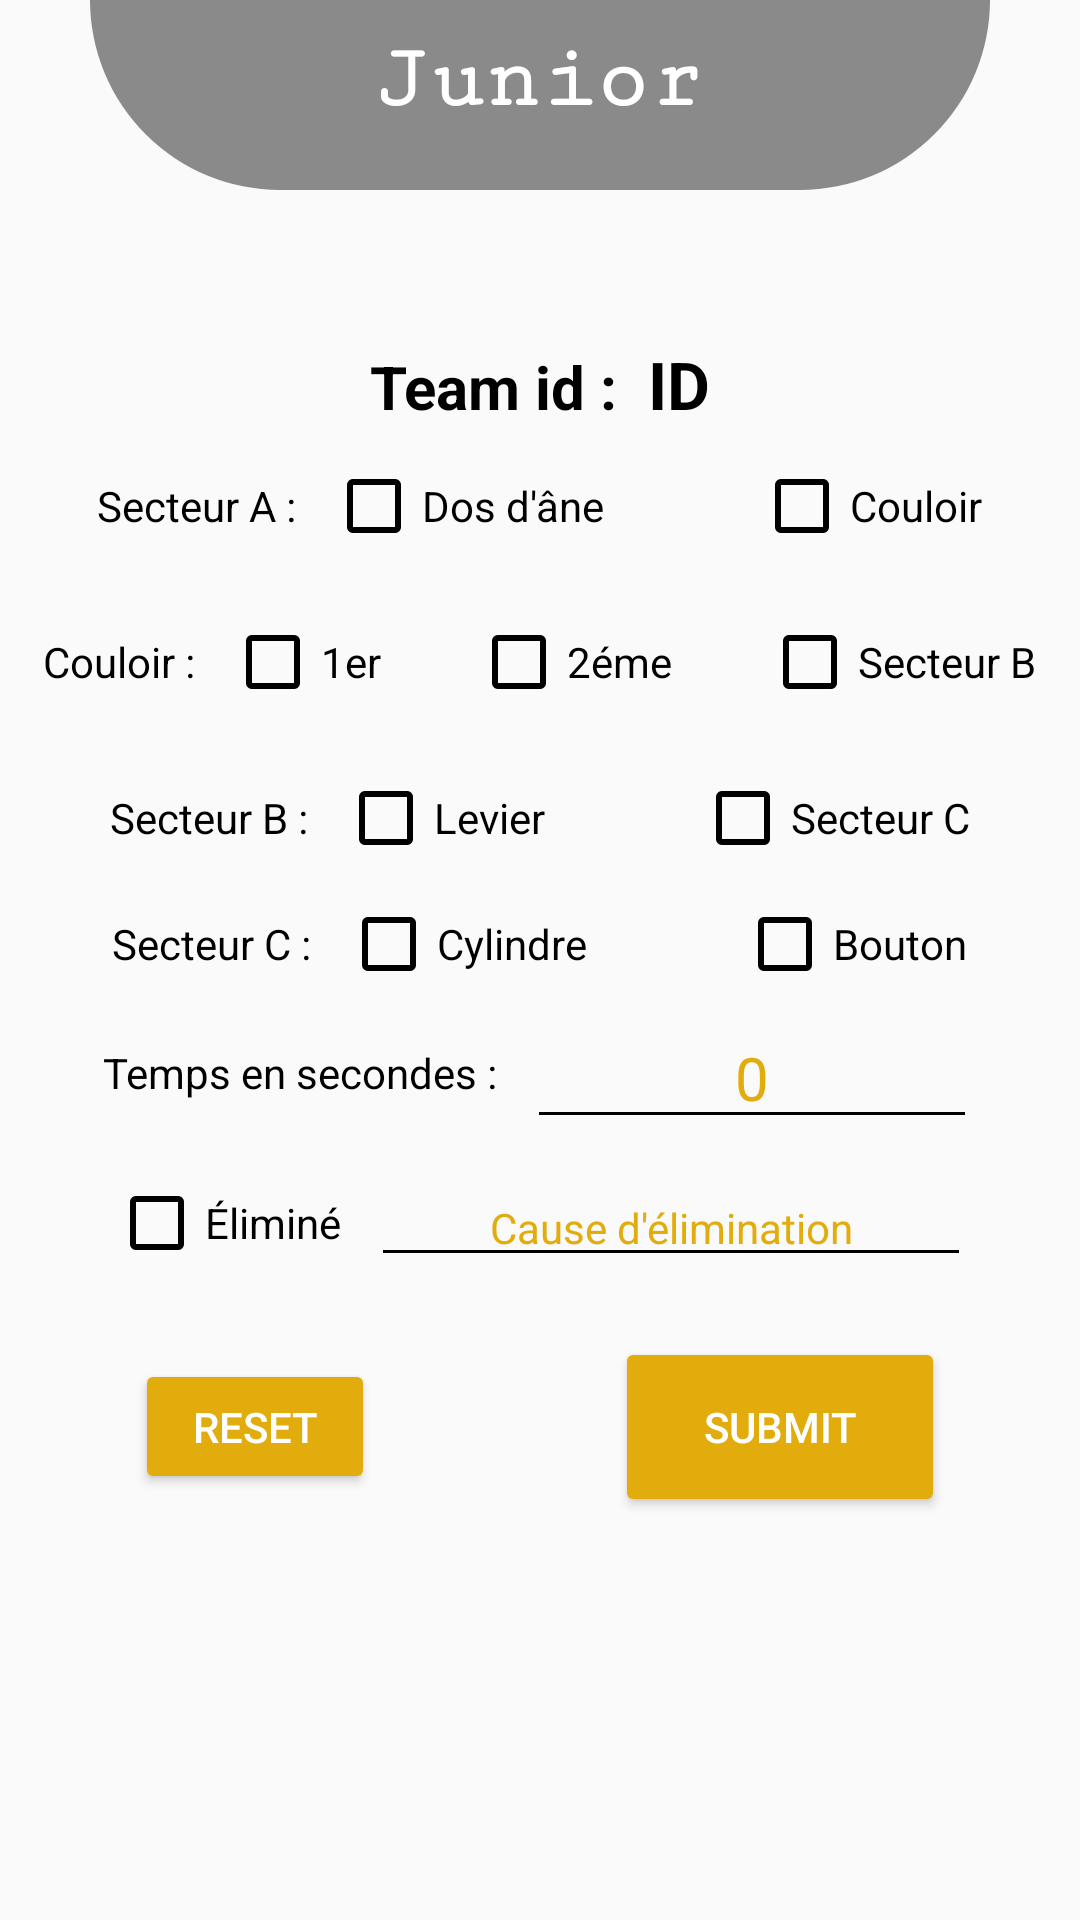

This screen was rendered from an Android layout file. Write that file and the resources it references.
<!-- AndroidManifest.xml: application theme Theme.RobocApp -->
<!-- res/layout/activity_jury_junior.xml -->
<?xml version="1.0" encoding="utf-8"?>
<LinearLayout
    xmlns:android="http://schemas.android.com/apk/res/android"
    xmlns:tools="http://schemas.android.com/tools"
    android:layout_width="match_parent"
    android:layout_height="match_parent"
    android:orientation="vertical"
    tools:context=".jury.JuryJuniorActivity">
    <LinearLayout
        android:layout_width="match_parent"
        android:layout_height="wrap_content"
        android:orientation="vertical"
        android:layout_gravity="center">

        <TextView
            android:layout_width="match_parent"
            android:layout_height="wrap_content"
            android:text="Junior"
            android:textAlignment="center"
            android:textSize="30sp"
            android:textStyle="bold"
            android:fontFamily="serif-monospace"
            android:textColor="@color/white"
            android:paddingTop="10dp"
            android:paddingBottom="20dp"
            android:layout_marginHorizontal="30dp"
            android:layout_marginBottom="30dp"
            android:layout_gravity="center_horizontal"
            android:background="@drawable/corner3"/>

        <LinearLayout
            android:layout_width="wrap_content"
            android:layout_height="wrap_content"
            android:orientation="horizontal"
            android:layout_gravity="center_horizontal"
            android:layout_marginTop="20dp">

            <TextView
                android:layout_width="wrap_content"
                android:layout_height="wrap_content"
                android:text="Team id :"
                android:textSize="20sp"
                android:textStyle="bold"/>

            <TextView
                android:id="@+id/team_id"
                android:layout_width="wrap_content"
                android:layout_height="wrap_content"
                android:text="ID"
                android:layout_marginStart="10dp"
                android:textSize="22sp"
                android:textStyle="bold"/>

        </LinearLayout>

        <LinearLayout
            android:layout_width="wrap_content"
            android:layout_height="wrap_content"
            android:layout_gravity="center_horizontal"
            android:orientation="horizontal"
            android:layout_marginVertical="10dp">

            <TextView
                android:layout_width="wrap_content"
                android:layout_height="wrap_content"
                android:text="Secteur A :"
                android:layout_marginEnd="10dp"/>

            <CheckBox
                android:id="@+id/checkBox0"
                android:layout_width="wrap_content"
                android:layout_height="wrap_content"
                android:layout_marginEnd="50dp"
                android:text="Dos d'âne" />

            <CheckBox
                android:id="@+id/checkBox1"
                android:layout_width="wrap_content"
                android:layout_height="wrap_content"
                android:text="Couloir" />

        </LinearLayout>

        <LinearLayout
            android:layout_width="wrap_content"
            android:layout_height="wrap_content"
            android:layout_gravity="center_horizontal"
            android:orientation="horizontal"
            android:layout_marginVertical="10dp">

            <TextView
                android:layout_width="wrap_content"
                android:layout_height="wrap_content"
                android:text="Couloir :"
                android:layout_marginEnd="10dp"/>

            <CheckBox
                android:id="@+id/checkBox2"
                android:layout_width="wrap_content"
                android:layout_height="wrap_content"
                android:layout_marginEnd="30dp"
                android:text="1er" />

            <CheckBox
                android:id="@+id/checkBox3"
                android:layout_width="wrap_content"
                android:layout_height="wrap_content"
                android:layout_marginEnd="30dp"
                android:text="2éme" />

            <CheckBox
                android:id="@+id/checkBox4"
                android:layout_width="wrap_content"
                android:layout_height="wrap_content"
                android:text="Secteur B" />

        </LinearLayout>

        <LinearLayout
            android:layout_width="wrap_content"
            android:layout_height="wrap_content"
            android:layout_gravity="center_horizontal"
            android:orientation="horizontal"
            android:layout_marginVertical="10dp">

            <TextView
                android:layout_width="wrap_content"
                android:layout_height="wrap_content"
                android:text="Secteur B :"
                android:layout_marginEnd="10dp"/>

            <CheckBox
                android:id="@+id/checkBox5"
                android:layout_width="wrap_content"
                android:layout_height="wrap_content"
                android:layout_marginEnd="50dp"
                android:text="Levier" />

            <CheckBox
                android:id="@+id/checkBox6"
                android:layout_width="wrap_content"
                android:layout_height="wrap_content"
                android:text="Secteur C" />

        </LinearLayout>

        <LinearLayout
            android:layout_width="wrap_content"
            android:layout_height="wrap_content"
            android:orientation="horizontal"
            android:layout_gravity="center_horizontal">

            <TextView
                android:layout_width="wrap_content"
                android:layout_height="wrap_content"
                android:text="Secteur C :"
                android:layout_marginEnd="10dp"/>

            <CheckBox
                android:id="@+id/checkBox7"
                android:layout_width="wrap_content"
                android:layout_height="wrap_content"
                android:layout_marginEnd="50dp"
                android:text="Cylindre" />

            <CheckBox
                android:id="@+id/checkBox8"
                android:layout_width="wrap_content"
                android:layout_height="wrap_content"
                android:text="Bouton"/>

        </LinearLayout>

        <LinearLayout
            android:layout_width="wrap_content"
            android:layout_height="wrap_content"
            android:layout_gravity="center_horizontal"
            android:orientation="horizontal"
            android:layout_marginVertical="5dp">

            <TextView
                android:layout_width="wrap_content"
                android:layout_height="wrap_content"
                android:text="Temps en secondes :"
                android:layout_marginEnd="10dp"
                android:layout_gravity="center_vertical"/>

            <EditText
                android:id="@+id/temps"
                android:layout_width="150dp"
                android:layout_height="wrap_content"
                android:layout_gravity="center"
                android:hint="@string/hint"
                android:inputType="number"
                android:textAlignment="center"
                android:textSize="20sp" />

        </LinearLayout>

        <LinearLayout
            android:layout_width="wrap_content"
            android:layout_height="wrap_content"
            android:layout_gravity="center_horizontal"
            android:orientation="horizontal"
            android:layout_marginVertical="5dp">

            <CheckBox
                android:id="@+id/eliminated"
                android:layout_width="wrap_content"
                android:layout_height="wrap_content"
                android:text="Éliminé"
                android:layout_marginEnd="10dp"
                android:layout_gravity="center_vertical"/>

            <EditText
                android:id="@+id/cause"
                android:layout_width="200dp"
                android:layout_height="wrap_content"
                android:layout_gravity="center"
                android:hint="Cause d'élimination"
                android:inputType="text"
                android:textAlignment="center"
                android:textSize="14sp" />

        </LinearLayout>

        <LinearLayout
            android:layout_width="wrap_content"
            android:layout_height="wrap_content"
            android:layout_marginTop="15dp"
            android:orientation="horizontal"
            android:layout_gravity="center_horizontal">

            <Button
                android:id="@+id/imageButton1"
                android:layout_width="80dp"
                android:layout_height="45dp"
                android:layout_weight="5"
                android:text="reset"
                android:textColor="@color/white"
                android:layout_marginEnd="80dp"/>

            <Button
                android:id="@+id/imageButton2"
                android:layout_width="110dp"
                android:layout_height="60dp"
                android:layout_weight="5"
                android:text="submit"
                android:textColor="@color/white" />

        </LinearLayout>
    </LinearLayout>
</LinearLayout>
<!-- resources referenced by this layout -->
<resources>
  <color name="white">#FFFFFFFF</color>
  <!-- drawable corner3 (drawable) -->
  <?xml version="1.0" encoding="utf-8"?>
  <shape
      android:shape="rectangle"
      xmlns:android="http://schemas.android.com/apk/res/android">
      <solid android:color="#C66A6A6A"/>
     <corners android:bottomLeftRadius="70dp"
         android:bottomRightRadius="70dp"/>
  
  </shape>
  <string name="hint">0</string>
  <style name="Theme.RobocApp" parent="Theme.AppCompat.Light.NoActionBar">
          
          <item name="colorPrimary">@color/darkYellow</item>
          <item name="colorPrimaryVariant">@color/darkYellow</item>
          <item name="colorOnPrimary">@color/white</item>
          
          <item name="colorSecondary">@color/teal_200</item>
          <item name="colorSecondaryVariant">@color/teal_700</item>
          <item name="colorOnSecondary">@color/black</item>
          
          <item name="android:statusBarColor" tools:targetApi="l">?attr/colorPrimaryVariant</item>
          
          
          <item name="android:colorButtonNormal">@color/darkYellow</item>
          <item name="android:textColorPrimary">@color/black</item>
          <item name="android:textColorTertiary">@color/black</item>
          <item name="android:textColorSecondary">@color/black</item>
          <item name="android:textColorHint">@color/darkYellow</item>
          <item name="android:editTextColor">@color/black</item>
      </style>
  <color name="darkYellow">#E2AC0D</color>
  <color name="teal_200">#FF03DAC5</color>
  <color name="teal_700">#FF018786</color>
  <color name="black">#FF000000</color>
</resources>
